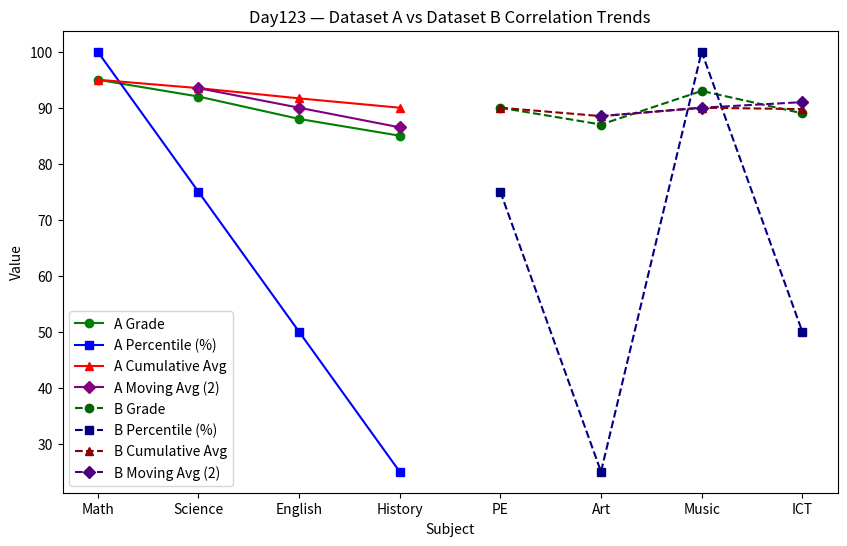

Reproduce this figure in Python.
import pandas as pd

# Dataset A
data_a = {
    "subject": ["Math", "Science", "English", "History"],
    "grade": [95, 92, 88, 85]
}
df_a = pd.DataFrame(data_a)
df_a["rank"] = df_a["grade"].rank(method="min", ascending=False).astype(int)
df_a["percentile"] = df_a["grade"].rank(pct=True).round(2)
df_a["cumulative_avg"] = df_a["grade"].expanding().mean().round(2)
df_a["moving_avg"] = df_a["grade"].rolling(window=2).mean().round(2)

# Dataset B
data_b = {
    "subject": ["PE", "Art", "Music", "ICT"],
    "grade": [90, 87, 93, 89]
}
df_b = pd.DataFrame(data_b)
df_b["rank"] = df_b["grade"].rank(method="min", ascending=False).astype(int)
df_b["percentile"] = df_b["grade"].rank(pct=True).round(2)
df_b["cumulative_avg"] = df_b["grade"].expanding().mean().round(2)
df_b["moving_avg"] = df_b["grade"].rolling(window=2).mean().round(2)

# Print datasets
print("=== Day123 Dataset A ===")
print(df_a)
print("\n=== Day123 Dataset B ===")
print(df_b)

import matplotlib.pyplot as plt

plt.figure(figsize=(10,6))

# Dataset A plots
plt.plot(df_a["subject"], df_a["grade"], marker="o", label="A Grade", color="green")
plt.plot(df_a["subject"], df_a["percentile"]*100, marker="s", label="A Percentile (%)", color="blue")
plt.plot(df_a["subject"], df_a["cumulative_avg"], marker="^", label="A Cumulative Avg", color="red")
plt.plot(df_a["subject"], df_a["moving_avg"], marker="D", label="A Moving Avg (2)", color="purple")

# Dataset B plots
plt.plot(df_b["subject"], df_b["grade"], marker="o", label="B Grade", linestyle="--", color="darkgreen")
plt.plot(df_b["subject"], df_b["percentile"]*100, marker="s", label="B Percentile (%)", linestyle="--", color="navy")
plt.plot(df_b["subject"], df_b["cumulative_avg"], marker="^", label="B Cumulative Avg", linestyle="--", color="darkred")
plt.plot(df_b["subject"], df_b["moving_avg"], marker="D", label="B Moving Avg (2)", linestyle="--", color="indigo")

plt.title("Day123 — Dataset A vs Dataset B Correlation Trends")
plt.xlabel("Subject")
plt.ylabel("Value")
plt.legend()
plt.show()

# Dataset A summary
print("=== Dataset A Descriptive Statistics ===")
print(df_a.describe())

print("\n=== Dataset A Grouped Averages by Rank ===")
print(df_a.groupby("rank")[["grade","percentile","cumulative_avg","moving_avg"]].mean())

# Dataset B summary
print("\n=== Dataset B Descriptive Statistics ===")
print(df_b.describe())

print("\n=== Dataset B Grouped Averages by Rank ===")
print(df_b.groupby("rank")[["grade","percentile","cumulative_avg","moving_avg"]].mean())

import pandas as pd
import matplotlib.pyplot as plt

# Dataset A
data_a = {
    "subject": ["Math", "Science", "English", "History"],
    "grade": [95, 92, 88, 85]
}
df_a = pd.DataFrame(data_a)
df_a["rank"] = df_a["grade"].rank(method="min", ascending=False).astype(int)
df_a["percentile"] = df_a["grade"].rank(pct=True).round(2)
df_a["cumulative_avg"] = df_a["grade"].expanding().mean().round(2)
df_a["moving_avg"] = df_a["grade"].rolling(window=2).mean().round(2)

# Dataset B
data_b = {
    "subject": ["PE", "Art", "Music", "ICT"],
    "grade": [90, 87, 93, 89]
}
df_b = pd.DataFrame(data_b)
df_b["rank"] = df_b["grade"].rank(method="min", ascending=False).astype(int)
df_b["percentile"] = df_b["grade"].rank(pct=True).round(2)
df_b["cumulative_avg"] = df_b["grade"].expanding().mean().round(2)
df_b["moving_avg"] = df_b["grade"].rolling(window=2).mean().round(2)

# Print raw data
print("=== Day123 Dataset A ===")
print(df_a)
print("\n=== Day123 Dataset B ===")
print(df_b)

# Visualization
plt.figure(figsize=(10,6))
plt.plot(df_a["subject"], df_a["grade"], marker="o", label="A Grade", color="green")
plt.plot(df_a["subject"], df_a["percentile"]*100, marker="s", label="A Percentile (%)", color="blue")
plt.plot(df_a["subject"], df_a["cumulative_avg"], marker="^", label="A Cumulative Avg", color="red")
plt.plot(df_a["subject"], df_a["moving_avg"], marker="D", label="A Moving Avg (2)", color="purple")

plt.plot(df_b["subject"], df_b["grade"], marker="o", label="B Grade", linestyle="--", color="darkgreen")
plt.plot(df_b["subject"], df_b["percentile"]*100, marker="s", label="B Percentile (%)", linestyle="--", color="navy")
plt.plot(df_b["subject"], df_b["cumulative_avg"], marker="^", label="B Cumulative Avg", linestyle="--", color="darkred")
plt.plot(df_b["subject"], df_b["moving_avg"], marker="D", label="B Moving Avg (2)", linestyle="--", color="indigo")

plt.title("Day123 — Dataset A vs Dataset B Correlation Trends")
plt.xlabel("Subject")
plt.ylabel("Value")
plt.legend()
plt.show()

# Statistical summary
print("\n=== Dataset A Descriptive Statistics ===")
print(df_a.describe())
print("\n=== Dataset A Grouped Averages by Rank ===")
print(df_a.groupby("rank")[["grade","percentile","cumulative_avg","moving_avg"]].mean())

print("\n=== Dataset B Descriptive Statistics ===")
print(df_b.describe())
print("\n=== Dataset B Grouped Averages by Rank ===")
print(df_b.groupby("rank")[["grade","percentile","cumulative_avg","moving_avg"]].mean())

# Export Dataset A
df_a.to_csv("Day123_Dataset_A_Correlation.csv", index=False)

# Export Dataset B
df_b.to_csv("Day123_Dataset_B_Correlation.csv", index=False)

print("=== Export Complete: Dataset A & B ===")
